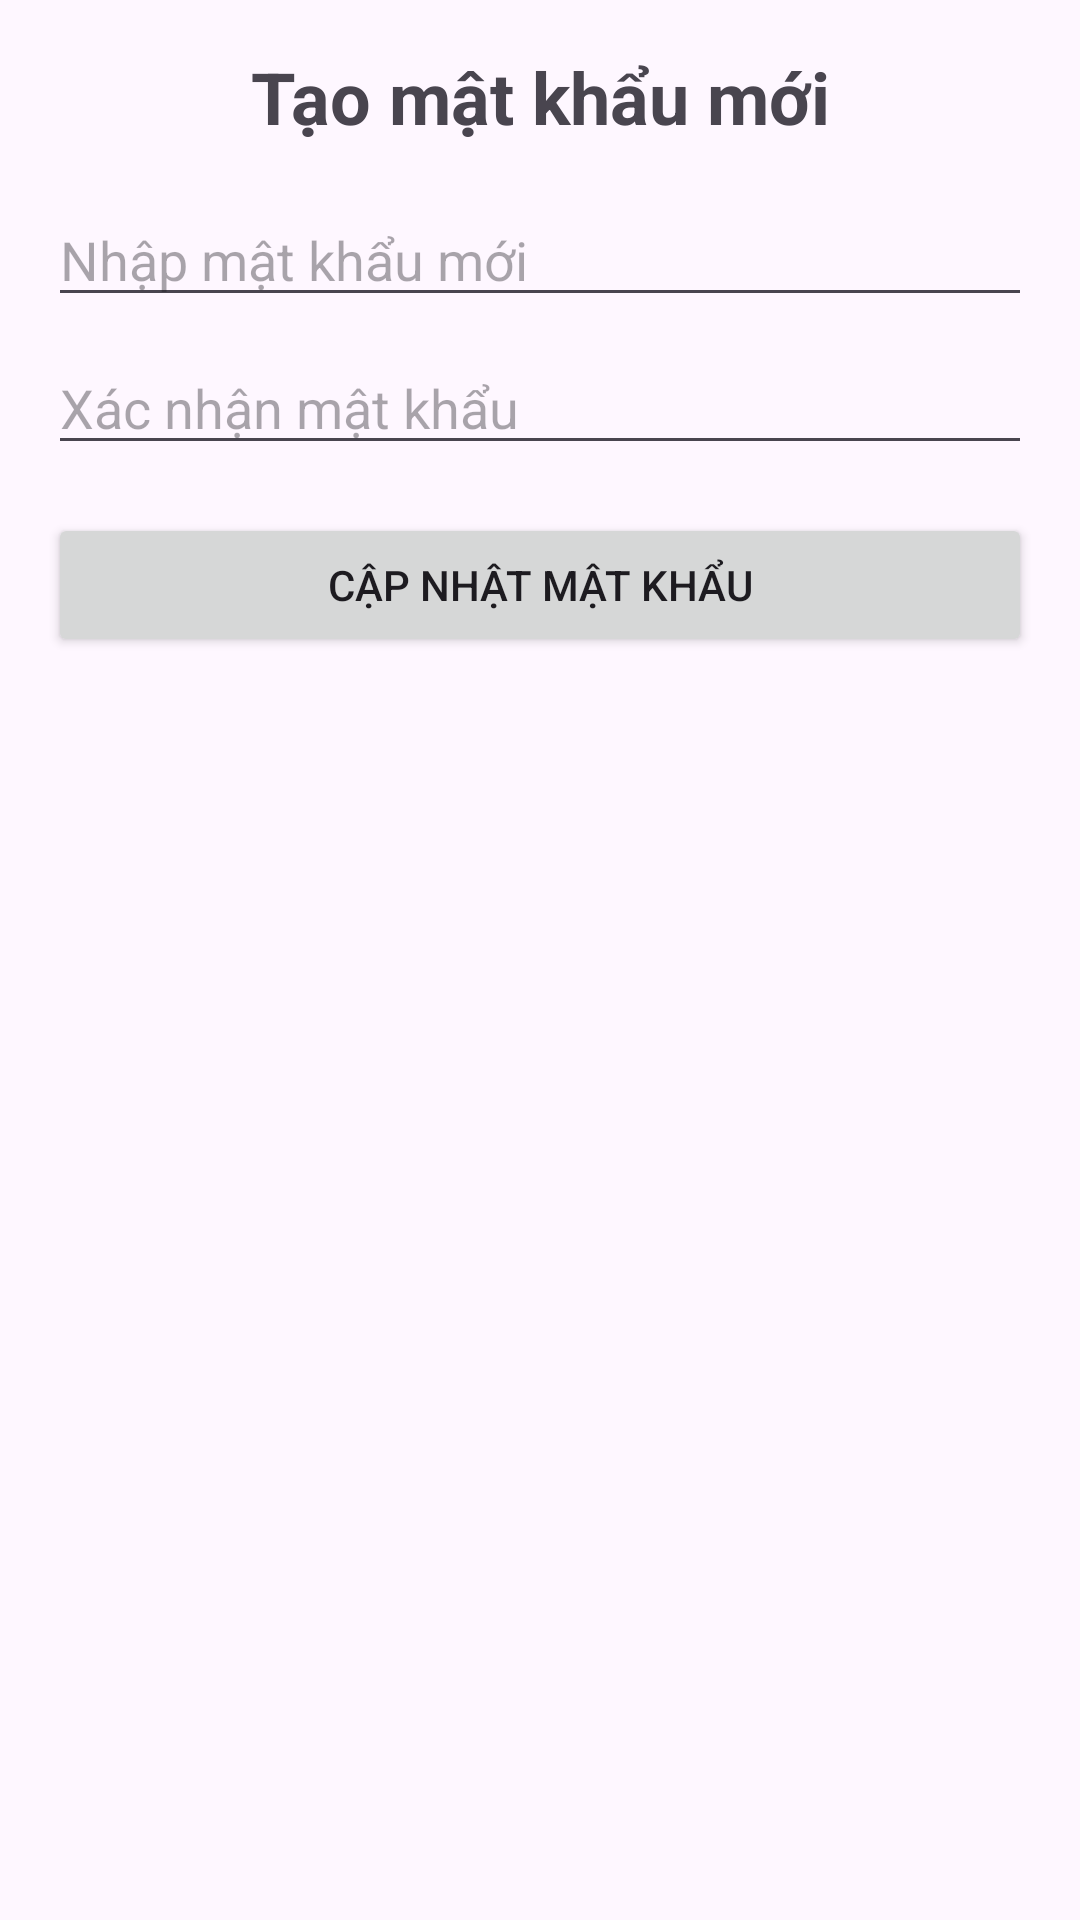

Produce the Android XML layout that renders to this screen, including the resource entries it uses.
<!-- AndroidManifest.xml: application theme Theme.Thachnnph50584_Asm -->
<!-- res/layout/activity_reset_password.xml -->
<?xml version="1.0" encoding="utf-8"?>
<LinearLayout
    xmlns:android="http://schemas.android.com/apk/res/android"
    android:layout_width="match_parent"
    android:layout_height="match_parent"
    android:orientation="vertical"
    android:padding="16dp">

    <TextView
        android:id="@+id/resetTitle"
        android:layout_width="match_parent"
        android:layout_height="wrap_content"
        android:layout_marginBottom="16dp"
        android:gravity="center"
        android:text="Tạo mật khẩu mới"
        android:textSize="24sp"
        android:textStyle="bold" />

    <EditText
        android:id="@+id/newPasswordInput"
        android:layout_width="match_parent"
        android:layout_height="wrap_content"
        android:hint="Nhập mật khẩu mới"
        android:inputType="textPassword" />

    <EditText
        android:id="@+id/confirmPasswordInput"
        android:layout_width="match_parent"
        android:layout_height="wrap_content"
        android:hint="Xác nhận mật khẩu"
        android:inputType="textPassword"
        android:layout_marginTop="8dp" />

    <Button
        android:id="@+id/updatePasswordButton"
        android:layout_width="match_parent"
        android:layout_height="wrap_content"
        android:text="Cập nhật mật khẩu"
        android:layout_marginTop="16dp" />

</LinearLayout>
<!-- resources referenced by this layout -->
<resources>
  <style name="Theme.Thachnnph50584_Asm" parent="Base.Theme.Thachnnph50584_Asm" />
  <style name="Base.Theme.Thachnnph50584_Asm" parent="Theme.Material3.DayNight.NoActionBar">
          
          
      </style>
</resources>
